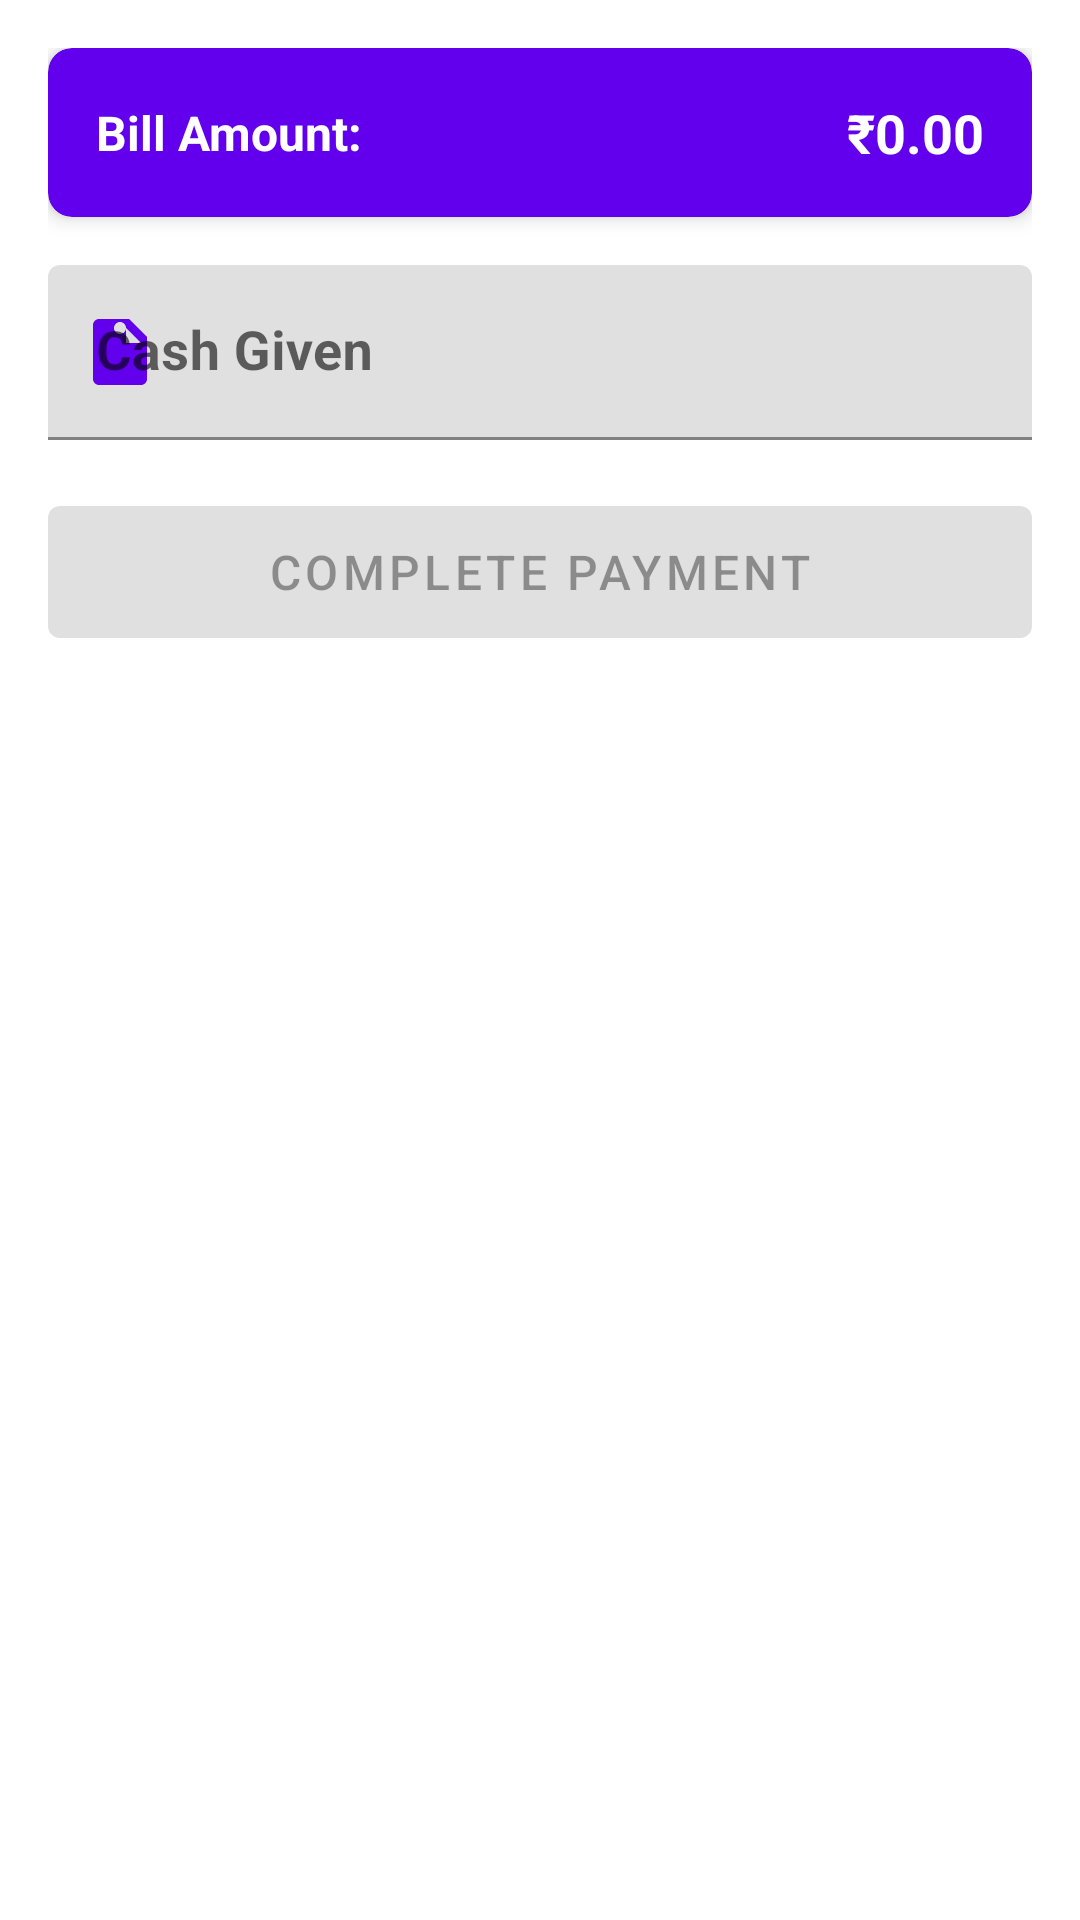

The Android layout XML behind this screen, and the referenced resources:
<!-- AndroidManifest.xml: application theme Theme.BillGenie -->
<!-- res/layout/dialog_cash_payment.xml -->
<?xml version="1.0" encoding="utf-8"?>
<LinearLayout xmlns:android="http://schemas.android.com/apk/res/android"
    xmlns:app="http://schemas.android.com/apk/res-auto"
    android:layout_width="match_parent"
    android:layout_height="wrap_content"
    android:orientation="vertical"
    android:padding="16dp">

    
    <com.google.android.material.card.MaterialCardView
        android:layout_width="match_parent"
        android:layout_height="wrap_content"
        android:layout_marginBottom="16dp"
        app:cardBackgroundColor="?attr/colorPrimary"
        app:cardCornerRadius="8dp"
        app:cardElevation="4dp">

        <LinearLayout
            android:layout_width="match_parent"
            android:layout_height="wrap_content"
            android:orientation="horizontal"
            android:padding="16dp"
            android:gravity="center_vertical">

            <TextView
                android:layout_width="0dp"
                android:layout_height="wrap_content"
                android:layout_weight="1"
                android:text="Bill Amount:"
                android:textColor="@android:color/white"
                android:textSize="16sp"
                android:textStyle="bold" />

            <TextView
                android:id="@+id/tvBillAmount"
                android:layout_width="wrap_content"
                android:layout_height="wrap_content"
                android:text="₹0.00"
                android:textColor="@android:color/white"
                android:textSize="18sp"
                android:textStyle="bold" />

        </LinearLayout>

    </com.google.android.material.card.MaterialCardView>

    
    <com.google.android.material.textfield.TextInputLayout
        android:layout_width="match_parent"
        android:layout_height="wrap_content"
        android:layout_marginBottom="16dp"
        android:hint="Cash Given"
        app:boxStrokeColor="?attr/colorPrimary"
        app:hintTextColor="?attr/colorPrimary"
        app:startIconDrawable="@drawable/ic_money"
        app:startIconTint="?attr/colorPrimary">

        <com.google.android.material.textfield.TextInputEditText
            android:id="@+id/etCashAmount"
            android:layout_width="match_parent"
            android:layout_height="wrap_content"
            android:inputType="numberDecimal"
            android:textSize="18sp"
            android:textStyle="bold" />

    </com.google.android.material.textfield.TextInputLayout>

    
    <com.google.android.material.card.MaterialCardView
        android:id="@+id/cardChangeAmount"
        android:layout_width="match_parent"
        android:layout_height="wrap_content"
        android:layout_marginBottom="16dp"
        android:visibility="gone"
        app:cardBackgroundColor="@android:color/holo_green_light"
        app:cardCornerRadius="8dp"
        app:cardElevation="4dp">

        <LinearLayout
            android:layout_width="match_parent"
            android:layout_height="wrap_content"
            android:orientation="horizontal"
            android:padding="16dp"
            android:gravity="center_vertical">

            <TextView
                android:layout_width="0dp"
                android:layout_height="wrap_content"
                android:layout_weight="1"
                android:text="Change to Return:"
                android:textColor="@android:color/white"
                android:textSize="16sp"
                android:textStyle="bold" />

            <TextView
                android:id="@+id/tvChangeAmount"
                android:layout_width="wrap_content"
                android:layout_height="wrap_content"
                android:text="₹0.00"
                android:textColor="@android:color/white"
                android:textSize="18sp"
                android:textStyle="bold" />

        </LinearLayout>

    </com.google.android.material.card.MaterialCardView>

    
    <TextView
        android:id="@+id/tvErrorMessage"
        android:layout_width="match_parent"
        android:layout_height="wrap_content"
        android:layout_marginBottom="16dp"
        android:background="@android:color/holo_red_light"
        android:padding="12dp"
        android:text="Insufficient amount entered"
        android:textColor="@android:color/white"
        android:textSize="14sp"
        android:textStyle="bold"
        android:visibility="gone" />

    
    <com.google.android.material.button.MaterialButton
        android:id="@+id/btnCompletePayment"
        android:layout_width="match_parent"
        android:layout_height="56dp"
        android:text="Complete Payment"
        android:textSize="16sp"
        android:enabled="false"
        app:icon="@drawable/ic_check"
        app:iconGravity="textStart" />

</LinearLayout>
<!-- resources referenced by this layout -->
<resources>
  <!-- drawable ic_money (drawable) -->
  <vector xmlns:android="http://schemas.android.com/apk/res/android"
      android:width="24dp"
      android:height="24dp"
      android:viewportWidth="24"
      android:viewportHeight="24"
      android:tint="?attr/colorOnSurface">
    <path
        android:fillColor="@android:color/white"
        android:pathData="M12,2C13.1,2 14,2.9 14,4C14,5.1 13.1,6 12,6C10.9,6 10,5.1 10,4C10,2.9 10.9,2 12,2ZM21,9V7L15,1H5C3.9,1 3,1.9 3,3V21C3,22.1 3.9,23 5,23H19C20.1,23 21,22.1 21,21V9M19,9H14V4L19,9Z"/>
  </vector>
  <style name="Theme.BillGenie" parent="Theme.MaterialComponents.DayNight.NoActionBar">
          
          <item name="colorPrimary">@color/purple_500</item>
          <item name="colorPrimaryVariant">@color/purple_700</item>
          <item name="colorOnPrimary">@color/white</item>
          
          
          <item name="colorSecondary">@color/teal_200</item>
          <item name="colorSecondaryVariant">@color/teal_700</item>
          <item name="colorOnSecondary">@color/black</item>
          
          
          <item name="android:colorBackground">@color/white</item>
          <item name="colorSurface">@color/white</item>
          <item name="colorOnSurface">@color/black</item>
          <item name="colorOnSurfaceVariant">@color/on_surface_variant</item>
          <item name="colorOnError">@color/on_error</item>
          
          
          <item name="android:statusBarColor" tools:targetApi="l">?attr/colorPrimaryVariant</item>
          
          
          <item name="android:windowBackground">@color/background_color</item>
      </style>
  <color name="purple_500">#FF6200EE</color>
  <color name="purple_700">#FF3700B3</color>
  <color name="white">#FFFFFFFF</color>
  <color name="teal_200">#FF03DAC5</color>
  <color name="teal_700">#FF018786</color>
  <color name="black">#FF000000</color>
  <color name="on_surface_variant">#49454F</color>
  <color name="on_error">#FFFFFF</color>
  <color name="background_color">#FFFFFFFF</color>
</resources>
